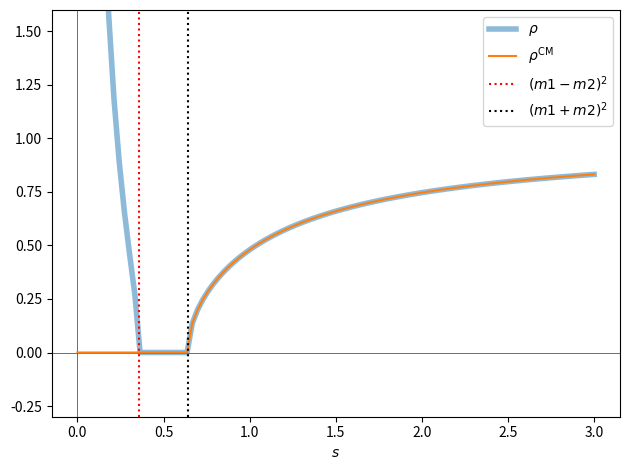
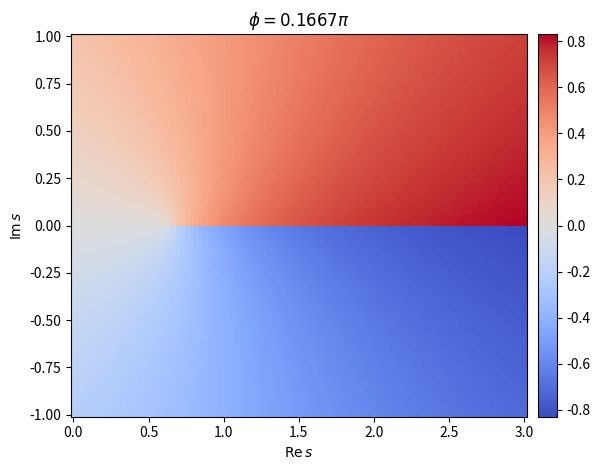

Write Python code to recreate these figures, in order.
import os

STATIC_WEB_PAGE = {"EXECUTE_NB", "READTHEDOCS"}.intersection(os.environ)

%pip install -q numpy==1.26.3 scipy==1.10.1

import warnings

import matplotlib.pyplot as plt
import numpy as np
from scipy.integrate import quad_vec as integrate

warnings.filterwarnings("ignore")

ϵ = 1e-8


def rho_cm(s, m1, m2, phi: float = 0) -> np.ndarray:
    return -1j * dispersion_integral(s, m1, m2, phi)


def dispersion_integral(s, m1, m2, phi: float = 0) -> np.ndarray:
    s_thr = (m1 + m2) ** 2
    func = lambda x: rho(x, m1, m2, phi) / ((x - ϵ * 1j - s_thr) * (x - ϵ * 1j - s))
    return (s - s_thr) / np.pi * integrate(func, s_thr, np.inf)[0]


def rho(s, m1, m2, phi: float = 0) -> np.ndarray:
    return sqrt((s - (m1 + m2) ** 2) * (s - (m1 - m2) ** 2), phi) / s


def sqrt(z, phi: float = 0) -> np.ndarray:
    return np.exp(-phi * 1j / 2) * np.sqrt(z * np.exp(phi * 1j))

%config InlineBackend.figure_formats = ['svg']
resolution = 100
x = np.linspace(0, 3, num=resolution)
m1 = 0.1
m2 = 0.7
phi = 0

y1 = rho(x, m1, m2, phi)
y2 = rho_cm(x, m1, m2, phi)
assert not any(np.isnan(y2)), "Contains NaN values!"

fig, ax = plt.subplots()
ax.axhline(0, c="black", lw=0.4)
ax.axvline(0, c="black", lw=0.4)
ax.plot(x, y1.real, label=R"$\rho$", lw=4, alpha=0.5)
ax.plot(x, y2.real, label=R"$\rho^\mathrm{CM}$")
ax.axvline((m1 - m2) ** 2, c="red", ls="dotted", label="$(m1-m2)^2$")
ax.axvline((m1 + m2) ** 2, c="black", ls="dotted", label="$(m1+m2)^2$")
ax.set_ylim(-0.3, +1.6)
ax.set_xlabel("$s$")
ax.legend()
fig.tight_layout()
plt.show()

y = np.linspace(-1, +1, num=resolution)
X, Y = np.meshgrid(x, y)
Z = X + Y * 1j
phi = np.pi / 6
T = rho_cm(Z, m1, m2, phi)

%config InlineBackend.figure_formats = ['png']
fig, ax = plt.subplots()
ax.set_xlabel(R"$\mathrm{Re}\,s$")
ax.set_ylabel(R"$\mathrm{Im}\,s$")
ax.set_title(Rf"$\phi={phi / np.pi:.4g}\pi$")
mesh = ax.pcolormesh(X, Y, T.real, cmap=plt.cm.coolwarm)
plt.colorbar(mesh, ax=ax, pad=0.02)
fig.tight_layout()
plt.show()